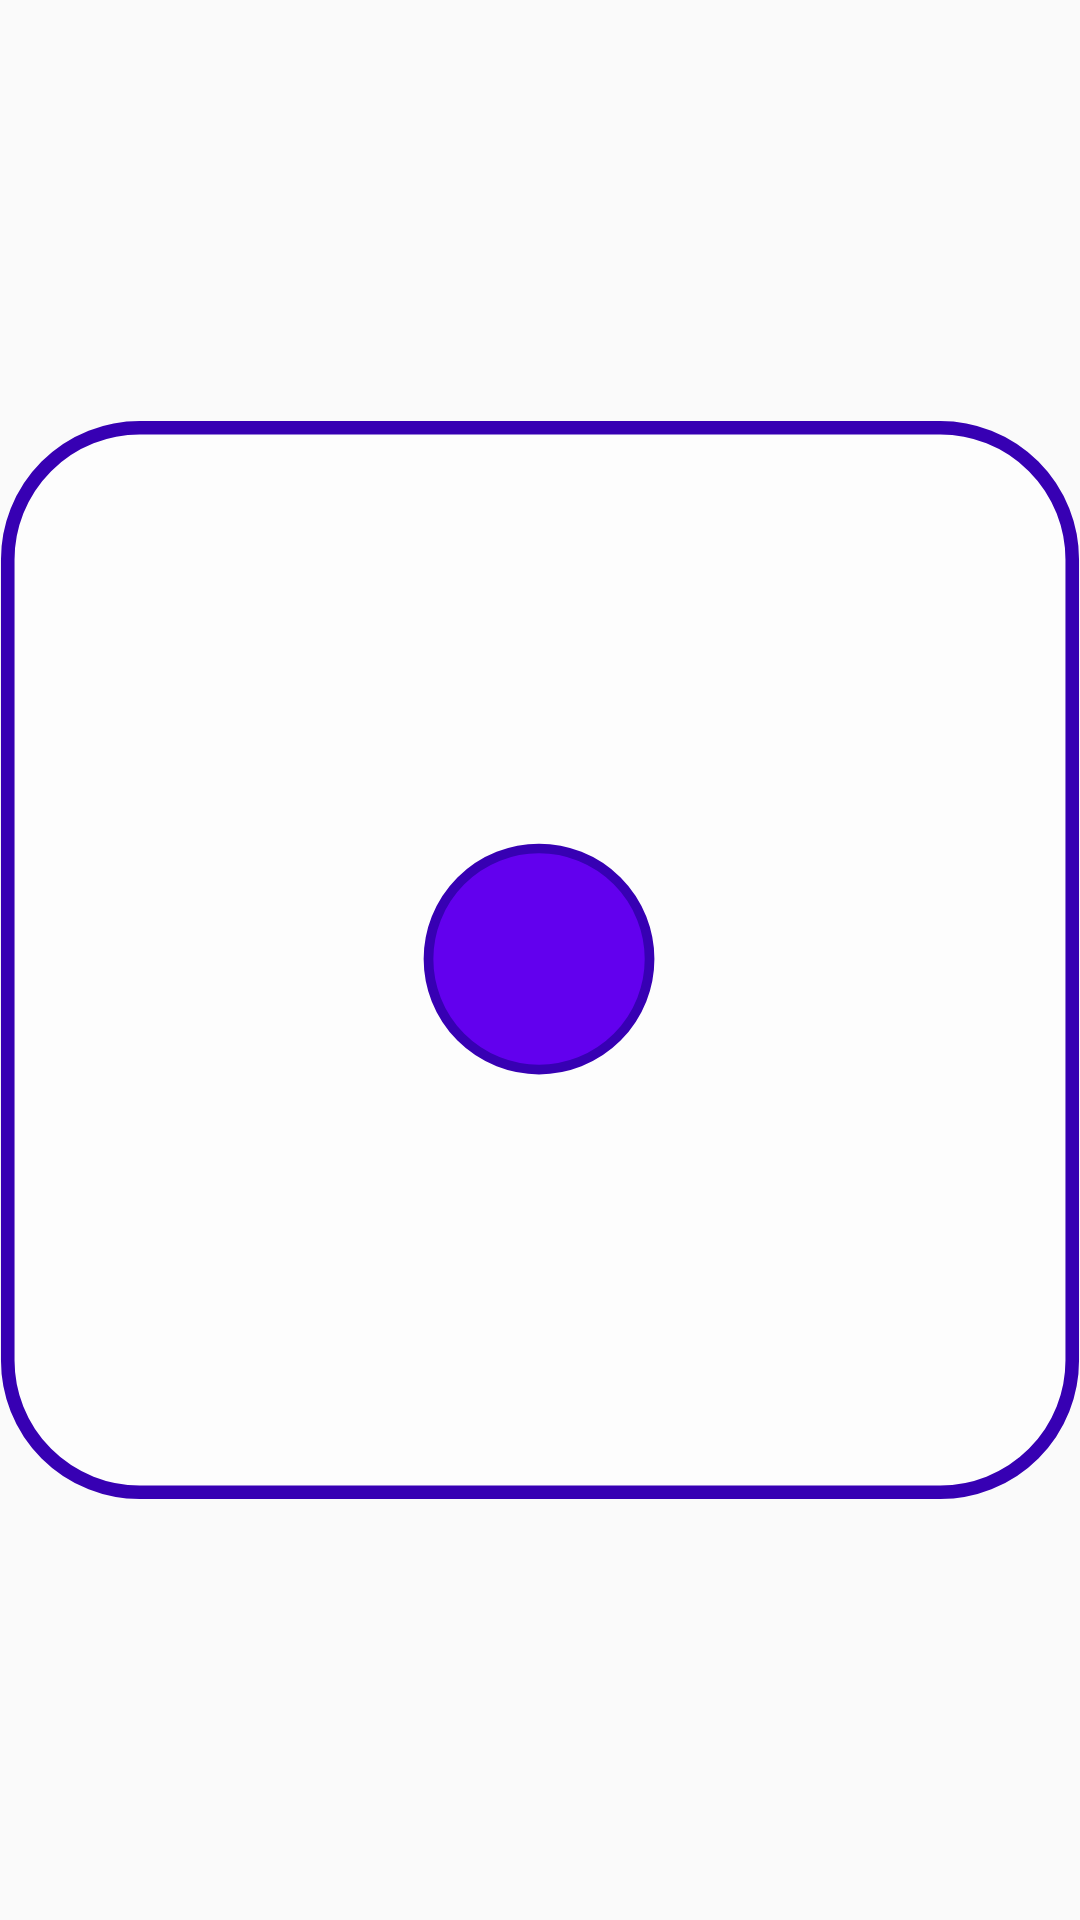

Android layout source for this screen:
<!-- AndroidManifest.xml: application theme AppTheme -->
<!-- res/layout/die_display.xml -->
<?xml version="1.0" encoding="utf-8"?>
<ImageView
  xmlns:android="http://schemas.android.com/apk/res/android"
  xmlns:tools="http://schemas.android.com/tools"
  android:layout_width="0dp"
  android:layout_height="wrap_content"
  android:layout_weight="1"
  android:scaleType="fitCenter"
  android:layout_margin="@dimen/widget_margin"
  android:adjustViewBounds="true"
  android:src="@drawable/die_face"
  tools:ignore="ContentDescription"/>
<!-- resources referenced by this layout -->
<resources>
  <dimen name="widget_margin">4dp</dimen>
  <!-- drawable die_face (drawable) -->
  <?xml version="1.0" encoding="utf-8"?>
  <level-list xmlns:android="http://schemas.android.com/apk/res/android">
  
    <item
      android:maxLevel="1"
      android:drawable="@drawable/face_1"/>
  
    <item
      android:maxLevel="2"
      android:drawable="@drawable/face_2"/>
  
    <item
      android:maxLevel="3"
      android:drawable="@drawable/face_3"/>
  
    <item
      android:maxLevel="4"
      android:drawable="@drawable/face_4"/>
  
    <item
      android:maxLevel="5"
      android:drawable="@drawable/face_5"/>
  
    <item
      android:maxLevel="6"
      android:drawable="@drawable/face_6"/>
  
  </level-list>
  <style name="AppTheme" parent="Theme.AppCompat.Light.DarkActionBar">
      
      <item name="colorPrimary">@color/colorPrimary</item>
      <item name="colorPrimaryDark">@color/colorPrimaryDark</item>
      <item name="colorAccent">@color/colorAccent</item>
    </style>
  <!-- drawable face_1 (drawable) -->
  <vector xmlns:android="http://schemas.android.com/apk/res/android"
    android:width="96dp"
    android:height="96dp"
    android:viewportWidth="557"
    android:viewportHeight="557">
    <path
      android:pathData="M72,4L485,4A68,68 0,0 1,553 72L553,485A68,68 0,0 1,485 553L72,553A68,68 0,0 1,4 485L4,72A68,68 0,0 1,72 4z"
      android:strokeWidth="7"
      android:fillColor="@color/dieBackground"
      android:strokeColor="@color/colorPrimaryDark"/>
    <path
      android:pathData="M278,278m-57,0a57,57 0,1 1,114 0a57,57 0,1 1,-114 0"
      android:strokeWidth="5"
      android:fillColor="@color/colorPrimary"
      android:strokeColor="@color/colorPrimaryDark"/>
  </vector>
  <!-- drawable face_2 (drawable) -->
  <vector xmlns:android="http://schemas.android.com/apk/res/android"
    android:width="96dp"
    android:height="96dp"
    android:viewportWidth="557"
    android:viewportHeight="557">
    <path
      android:pathData="M553.5,485.54C553.5,522.919 522.918,553.5 485.539,553.5H71.459C34.082,553.5 3.5,522.92 3.5,485.541V71.46C3.5,34.082 34.082,3.5 71.459,3.5h414.08C522.918,3.5 553.5,34.082 553.5,71.46V485.54z"
      android:strokeWidth="7"
      android:fillColor="@color/dieBackground"
      android:strokeColor="@color/colorPrimaryDark"/>
    <path
      android:pathData="M117.026,117.026m-57.115,0a57.115,57.115 0,1 1,114.229 0a57.115,57.115 0,1 1,-114.229 0"
      android:strokeWidth="5"
      android:fillColor="@color/colorPrimary"
      android:strokeColor="@color/colorPrimaryDark"/>
    <path
      android:pathData="M439.975,439.974m-57.115,0a57.115,57.115 0,1 1,114.23 0a57.115,57.115 0,1 1,-114.23 0"
      android:strokeWidth="5"
      android:fillColor="@color/colorPrimary"
      android:strokeColor="@color/colorPrimaryDark"/>
  </vector>
  <color name="colorPrimary">#6200EE</color>
  <color name="colorPrimaryDark">#3700B3</color>
  <color name="colorAccent">#03DAC5</color>
  <color name="dieBackground">#80FFFFFF</color>
</resources>
